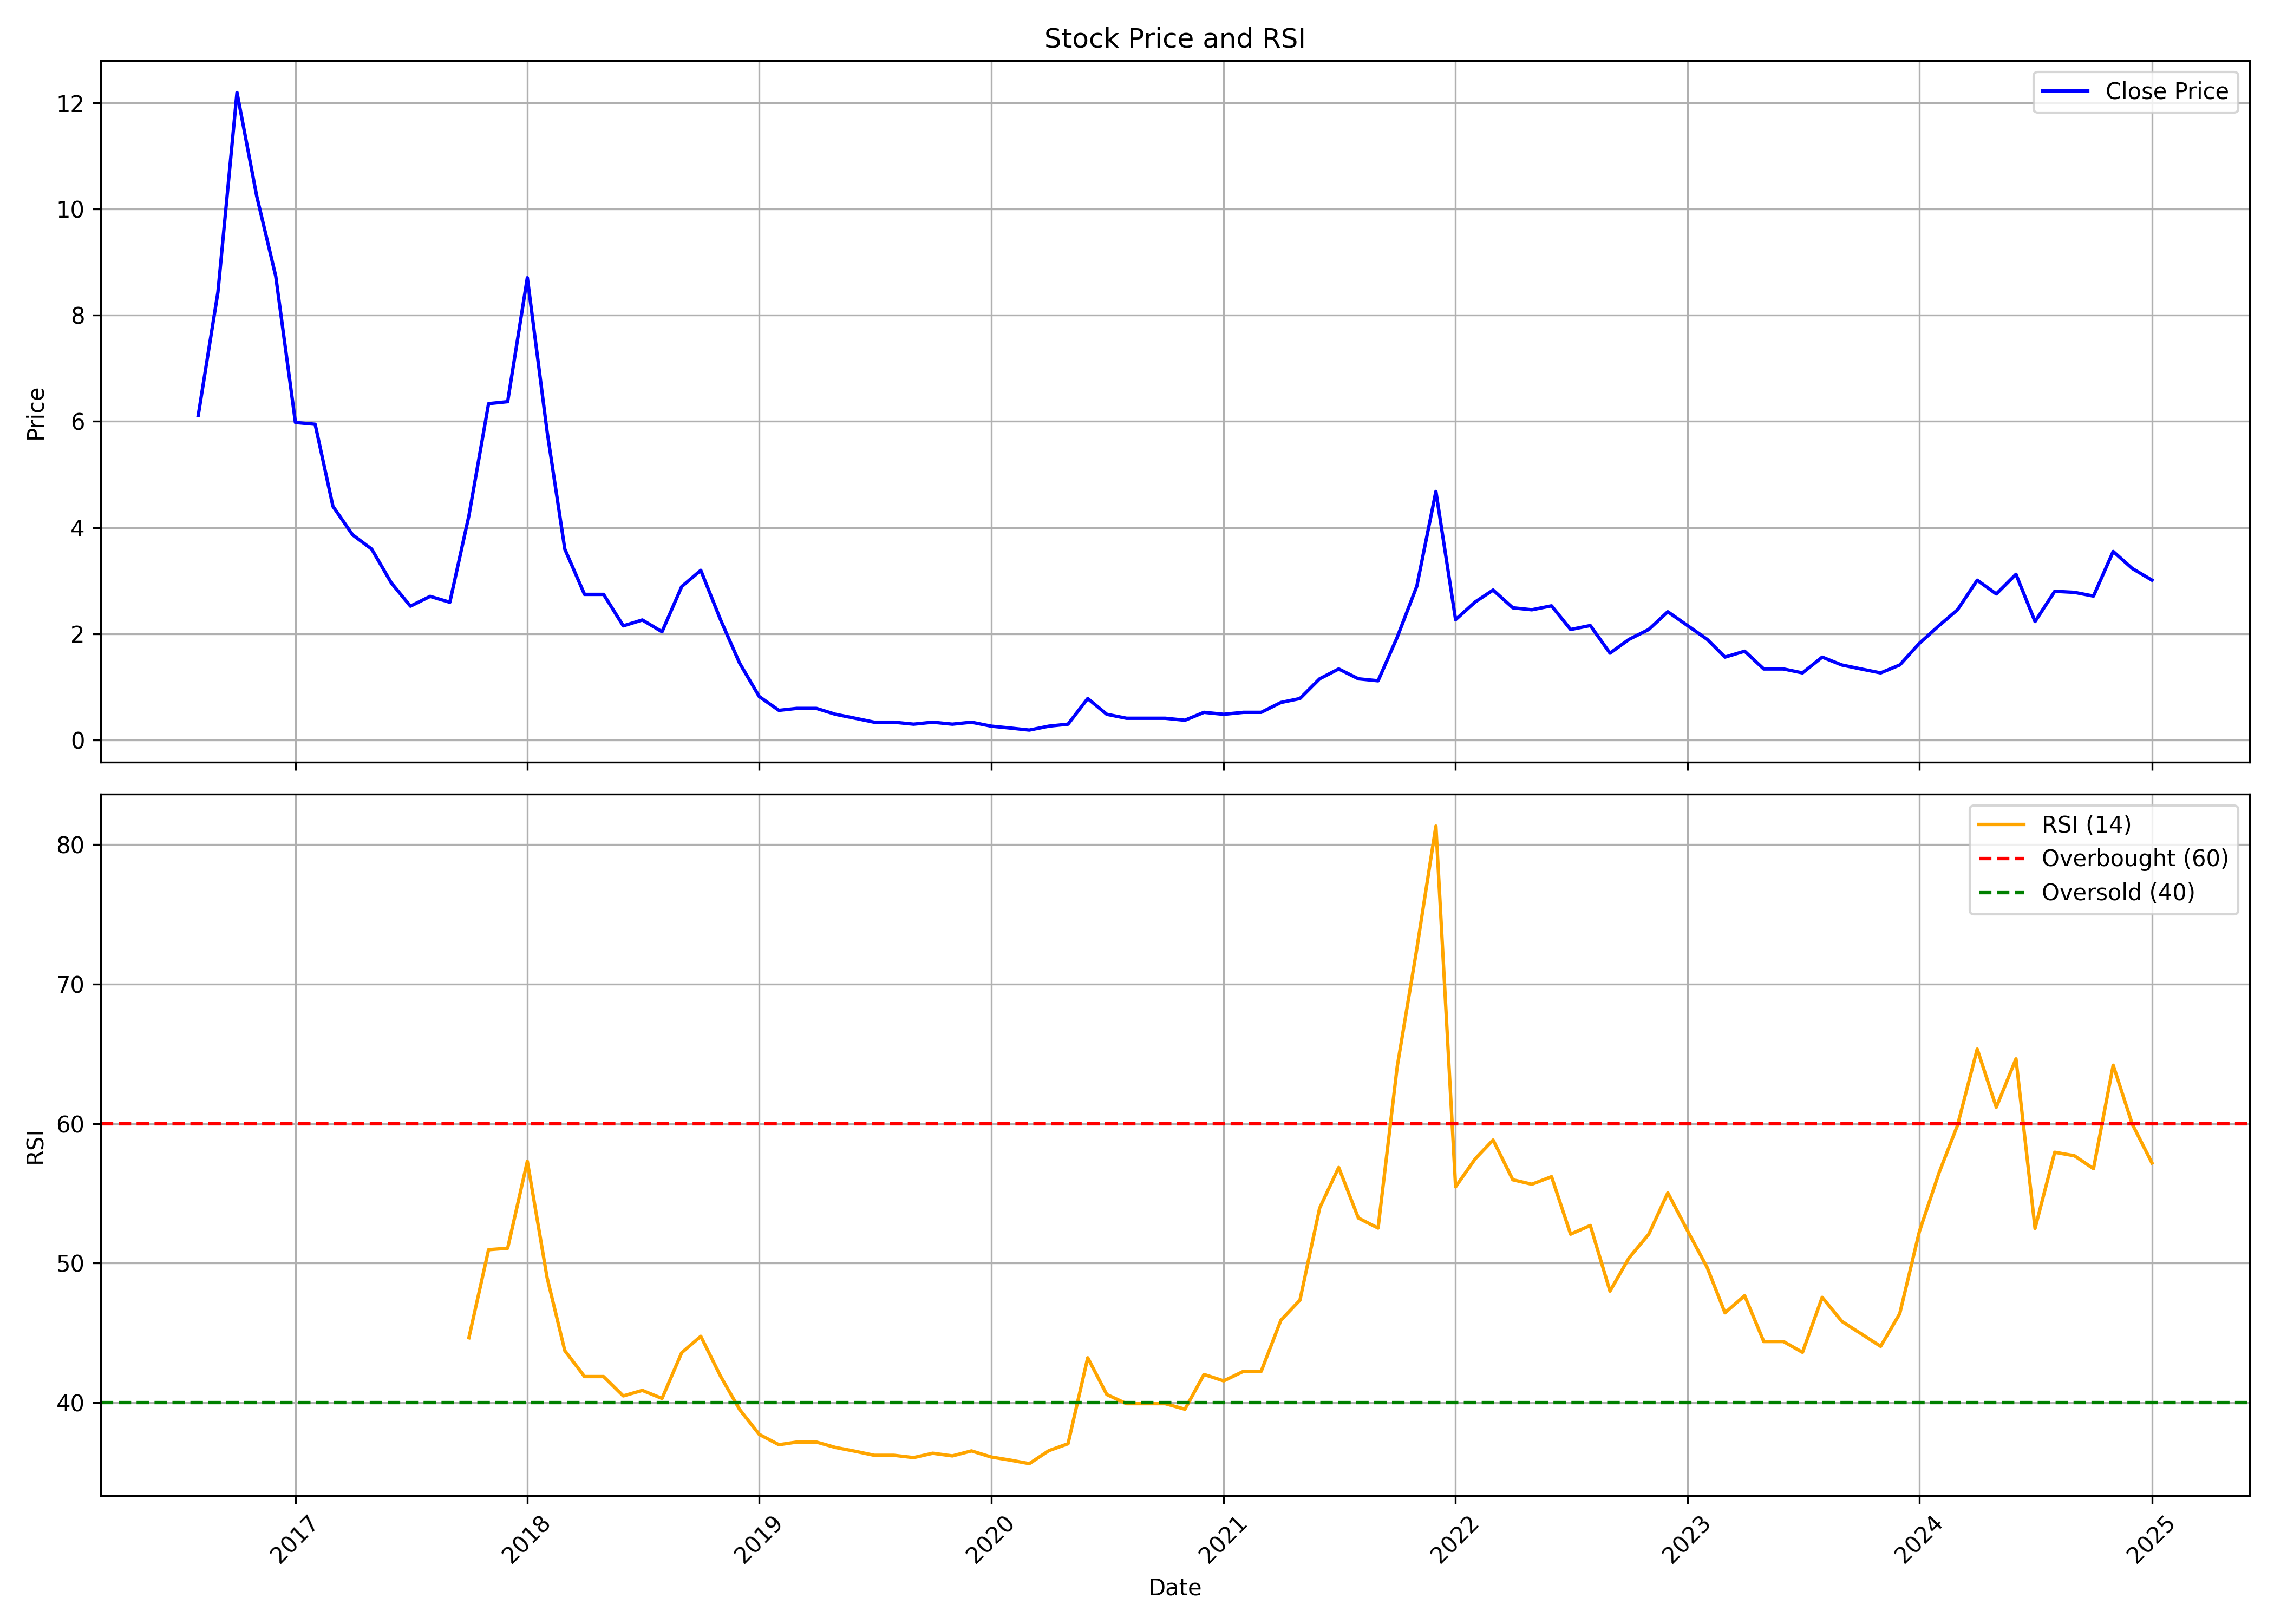

The file beside this chart, header and first rows:
, Unnamed: 0.1, Unnamed: 0, date, symbol, open, high, low, close, volume, rsi
0, 0, 0, 2016-08-01, VIJIFIN, 5.73, 6.401, 5.456, 6.113, 2194691, 
1, 1, 1, 2016-09-01, VIJIFIN, 6.417, 9.31, 6.133, 8.435, 5563461, 
2, 2, 2, 2016-10-01, VIJIFIN, 8.318, 13.77, 8.265, 12.2, 12552594, 
3, 3, 3, 2016-11-01, VIJIFIN, 12.33, 12.33, 7.458, 10.25, 4047354, 
4, 4, 4, 2016-12-01, VIJIFIN, 10.15, 15.05, 7.929, 8.735, 9317356, 
5, 5, 5, 2017-01-01, VIJIFIN, 9.172, 9.575, 5.241, 5.98, 1768183, 
6, 6, 6, 2017-02-01, VIJIFIN, 6.249, 7.525, 5.644, 5.946, 580399, 
7, 7, 7, 2017-03-01, VIJIFIN, 5.946, 6.148, 4.099, 4.401, 1896170, 
8, 8, 8, 2017-04-01, VIJIFIN, 4.569, 4.871, 3.696, 3.864, 929976, 
9, 9, 9, 2017-05-01, VIJIFIN, 3.864, 4.031, 3.36, 3.595, 310813, 
10, 10, 10, 2017-06-01, VIJIFIN, 3.427, 3.729, 2.956, 2.956, 13770, 
11, 11, 11, 2017-07-01, VIJIFIN, 2.822, 2.822, 2.52, 2.52, 7090, 
12, 12, 12, 2017-08-01, VIJIFIN, 2.526, 2.704, 2.526, 2.704, 269, 
13, 13, 13, 2017-09-01, VIJIFIN, 2.704, 2.704, 2.593, 2.593, 145, 
14, 14, 14, 2017-10-01, VIJIFIN, 2.593, 4.223, 2.593, 4.223, 2131044, 44.66
15, 15, 15, 2017-11-01, VIJIFIN, 4.409, 6.372, 4.149, 6.335, 7671658, 50.96
16, 16, 16, 2017-12-01, VIJIFIN, 6.113, 6.446, 5.742, 6.372, 5496754, 51.07
17, 17, 17, 2018-01-01, VIJIFIN, 6.372, 10.04, 6.076, 8.706, 9514631, 57.29
18, 18, 18, 2018-02-01, VIJIFIN, 8.299, 8.299, 4.594, 5.817, 4083480, 48.99
19, 19, 19, 2018-03-01, VIJIFIN, 5.928, 6.669, 3.408, 3.594, 3577551, 43.73
20, 20, 20, 2018-04-01, VIJIFIN, 3.594, 4.038, 2.482, 2.742, 3270156, 41.88
21, 21, 21, 2018-05-01, VIJIFIN, 2.742, 3.779, 2.186, 2.742, 1407964, 41.88
22, 22, 22, 2018-06-01, VIJIFIN, 2.853, 2.964, 1.964, 2.149, 709028, 40.49
23, 23, 23, 2018-07-01, VIJIFIN, 2.149, 3.223, 2.075, 2.26, 2232534, 40.89
24, 24, 24, 2018-08-01, VIJIFIN, 2.149, 2.408, 2.001, 2.038, 1165769, 40.31
25, 25, 25, 2018-09-01, VIJIFIN, 2.001, 3.334, 2.001, 2.89, 3042708, 43.59
26, 26, 26, 2018-10-01, VIJIFIN, 2.898, 4.124, 2.378, 3.195, 4937841, 44.76
27, 27, 27, 2018-11-01, VIJIFIN, 3.046, 3.195, 2.266, 2.266, 916334, 41.91
28, 28, 28, 2018-12-01, VIJIFIN, 2.155, 2.229, 1.412, 1.449, 3655596, 39.53
29, 29, 29, 2019-01-01, VIJIFIN, 1.412, 1.412, 0.8173, 0.8173, 2120959, 37.74
30, 30, 30, 2019-02-01, VIJIFIN, 0.7801, 0.7801, 0.4829, 0.5572, 9142741, 37
31, 31, 31, 2019-03-01, VIJIFIN, 0.5201, 0.8544, 0.5201, 0.5944, 10367374, 37.19
32, 32, 32, 2019-04-01, VIJIFIN, 0.6315, 0.743, 0.5201, 0.5944, 5898888, 37.19
33, 33, 33, 2019-05-01, VIJIFIN, 0.5944, 0.5944, 0.4829, 0.4829, 3870630, 36.8
34, 34, 34, 2019-06-01, VIJIFIN, 0.4829, 0.5201, 0.3343, 0.4086, 6114975, 36.53
35, 35, 35, 2019-07-01, VIJIFIN, 0.4086, 0.4086, 0.2972, 0.3343, 4213874, 36.24
36, 36, 36, 2019-08-01, VIJIFIN, 0.3343, 0.3715, 0.26, 0.3343, 4411582, 36.24
37, 37, 37, 2019-09-01, VIJIFIN, 0.3343, 0.3715, 0.2972, 0.2972, 2173803, 36.07
38, 38, 38, 2019-10-01, VIJIFIN, 0.3343, 0.3715, 0.2972, 0.3343, 2109526, 36.39
39, 39, 39, 2019-11-01, VIJIFIN, 0.3343, 0.3715, 0.26, 0.2972, 2596274, 36.2
40, 40, 40, 2019-12-01, VIJIFIN, 0.3343, 0.3715, 0.2972, 0.3343, 2276508, 36.55
41, 41, 41, 2020-01-01, VIJIFIN, 0.2972, 0.3343, 0.26, 0.26, 3128278, 36.12
42, 42, 42, 2020-02-01, VIJIFIN, 0.2972, 0.3343, 0.2229, 0.2229, 2303958, 35.89
43, 43, 43, 2020-03-01, VIJIFIN, 0.2229, 0.26, 0.1486, 0.1857, 1923972, 35.64
44, 44, 44, 2020-04-01, VIJIFIN, 0.1857, 0.2972, 0.1486, 0.26, 4895636, 36.57
45, 45, 45, 2020-05-01, VIJIFIN, 0.26, 0.3343, 0.2229, 0.2972, 2231074, 37.07
46, 46, 46, 2020-06-01, VIJIFIN, 0.2972, 0.7801, 0.26, 0.7801, 12150211, 43.23
47, 47, 47, 2020-07-01, VIJIFIN, 0.8173, 0.8544, 0.3715, 0.4829, 5900295, 40.59
48, 48, 48, 2020-08-01, VIJIFIN, 0.4829, 0.4829, 0.4086, 0.4086, 4874262, 39.94
49, 49, 49, 2020-09-01, VIJIFIN, 0.4086, 0.4458, 0.3715, 0.4086, 2984795, 39.94
50, 50, 50, 2020-10-01, VIJIFIN, 0.4086, 0.4086, 0.3343, 0.4086, 1796098, 39.94
51, 51, 51, 2020-11-01, VIJIFIN, 0.3715, 0.4086, 0.3343, 0.3715, 3839219, 39.54
52, 52, 52, 2020-12-01, VIJIFIN, 0.4086, 0.6315, 0.3343, 0.5201, 10901452, 42.03
53, 53, 53, 2021-01-01, VIJIFIN, 0.5572, 0.6315, 0.4829, 0.4829, 6020162, 41.57
54, 54, 54, 2021-02-01, VIJIFIN, 0.4829, 0.5572, 0.4458, 0.5201, 5618794, 42.25
55, 55, 55, 2021-03-01, VIJIFIN, 0.5201, 0.5572, 0.4458, 0.5201, 4011984, 42.25
56, 56, 56, 2021-04-01, VIJIFIN, 0.5201, 0.7058, 0.4086, 0.7058, 3383302, 45.91
57, 57, 57, 2021-05-01, VIJIFIN, 0.743, 0.9287, 0.5944, 0.7801, 7600919, 47.35
58, 58, 58, 2021-06-01, VIJIFIN, 0.8173, 1.337, 0.743, 1.152, 6784851, 53.95
59, 59, 59, 2021-07-01, VIJIFIN, 1.114, 1.337, 0.8544, 1.337, 6317886, 56.86
... 42 more rows
